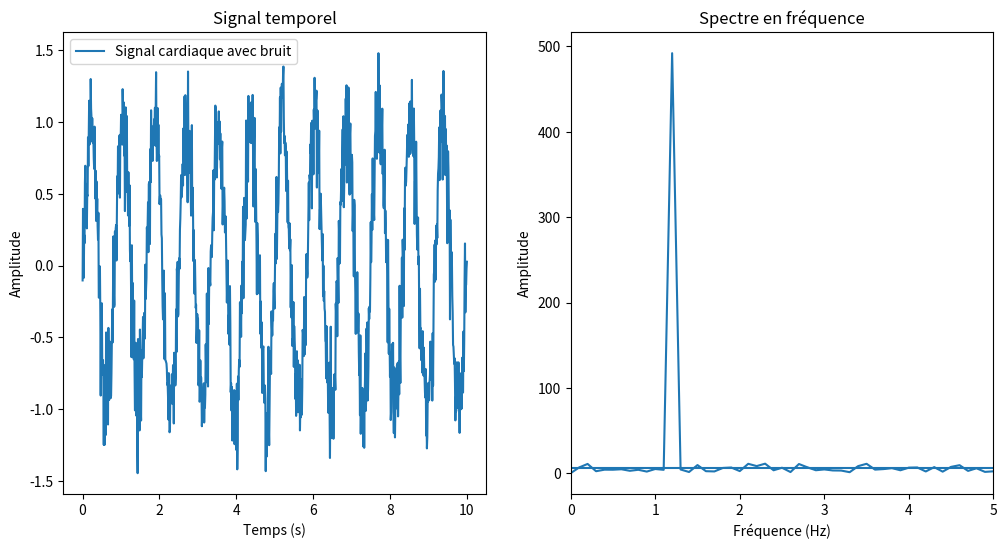

Here is the Python script that generated this plot:
import numpy as np
import matplotlib.pyplot as plt

# Simulation d'un signal de fréquence cardiaque avec du bruit
def generer_signal_cardiaque(temps, bruit=False):
    frequence_base = 1.2  # Fréquence cardiaque en Hz
    signal = np.sin(2 * np.pi * frequence_base * temps)

    if bruit:
        signal += np.random.normal(0, 0.2, len(temps))  # Ajouter du bruit
    return signal



# TODO: ÉTAPE 1: Complétez la fonction ci-dessous pour calculer la Transformée de Fourier du signal.
# Utilisez `np.fft.fft` pour obtenir le spectre en fréquence.
def analyse_spectrale(signal, frequence_echantillonnage):
    # Complétez le code ici pour calculer la Transformée de Fourier
    spectre = np.fft.fft(signal)
    # Complétez le code ici pour générer les fréquences correspondantes
    frequence = np.fft.fftfreq(len(signal), d=1/frequence_echantillonnage)
    return frequence, np.abs(spectre)

# Générer un signal cardiaque sur 10 secondes
temps = np.linspace(0, 10, 1000)
frequence_echantillonnage = 100  # 100 échantillons par seconde
signal = generer_signal_cardiaque(temps, bruit=True)




# TODO: ÉTAPE 2: Utilisez la fonction `analyse_spectrale` pour obtenir le spectre du signal.
frequence, spectre = analyse_spectrale(signal, frequence_echantillonnage)

# Affichage du signal temporel et du spectre
plt.figure(figsize=(12, 6))

# Affichage du signal temporel
plt.subplot(1, 2, 1)
plt.plot(temps, signal, label='Signal cardiaque avec bruit')
plt.xlabel('Temps (s)')
plt.ylabel('Amplitude')
plt.title('Signal temporel')
plt.legend()



# TODO: ÉTAPE 3: Tracer le spectre en fréquence du signal.
# Affichage du spectre en fréquence
plt.subplot(1, 2, 2)
plt.plot(frequence, spectre)
plt.xlim(0, 5)  # Limitez l'axe des x à la plage [0, 5] Hz
plt.xlabel('Fréquence (Hz)')
plt.ylabel('Amplitude')
plt.title('Spectre en fréquence')
plt.show()



# TODO: ÉTAPE 4: Détection de la fréquence cardiaque.
# Utilisez `np.argmax` pour trouver la fréquence principale.
frequence_cardiaque = frequence[np.argmax(spectre)]
print(f'Fréquence cardiaque détectée : {frequence_cardiaque:.2f} Hz')

# Discussion:
# - Comment l'ajout de bruit affecte-t-il le spectre ?
# - Quelle est la précision de la détection de la fréquence cardiaque ?